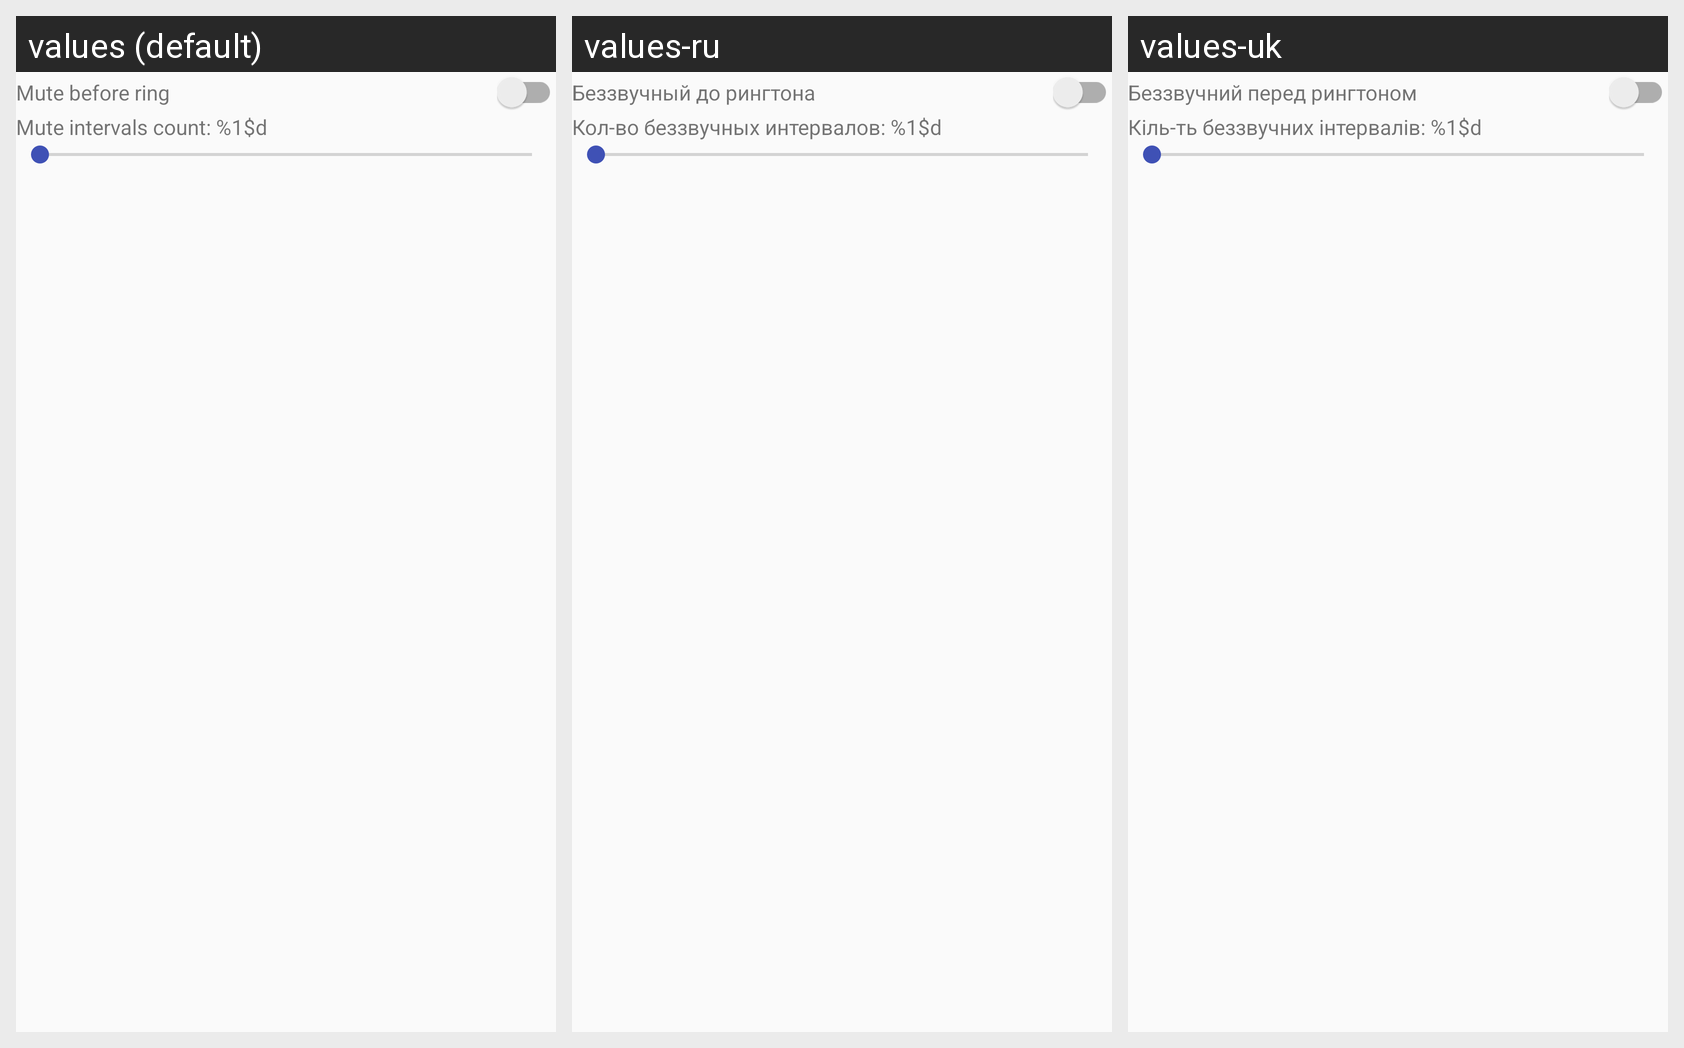

Here is an Android app screen in its default locale and in the app's own translations. Write out the translated-string differences for the strings that appear on this screen.
Android screen res/layout/card_config_mute.xml rendered under 3 locales, left to right: values (default), values-ru, values-uk. Device: Nexus 5 (rendered at 1080×1920; each locale shown at half size, 540×960, under a caption strip naming it); theme AppTheme.
Strings drawn on this screen, with the default value and each locale's value (text and hints the layout hard-codes, and strings that could not be matched under every locale, appear in the picture but are not listed):

mute_first
  values: Mute before ring
  values-ru: Беззвучный до рингтона
  values-uk: Беззвучний перед рингтоном

mute_time_desc
  values: Mute intervals count: %1$d
  values-ru: Кол-во беззвучных интервалов: %1$d
  values-uk: Кіль-ть беззвучних інтервалів: %1$d
